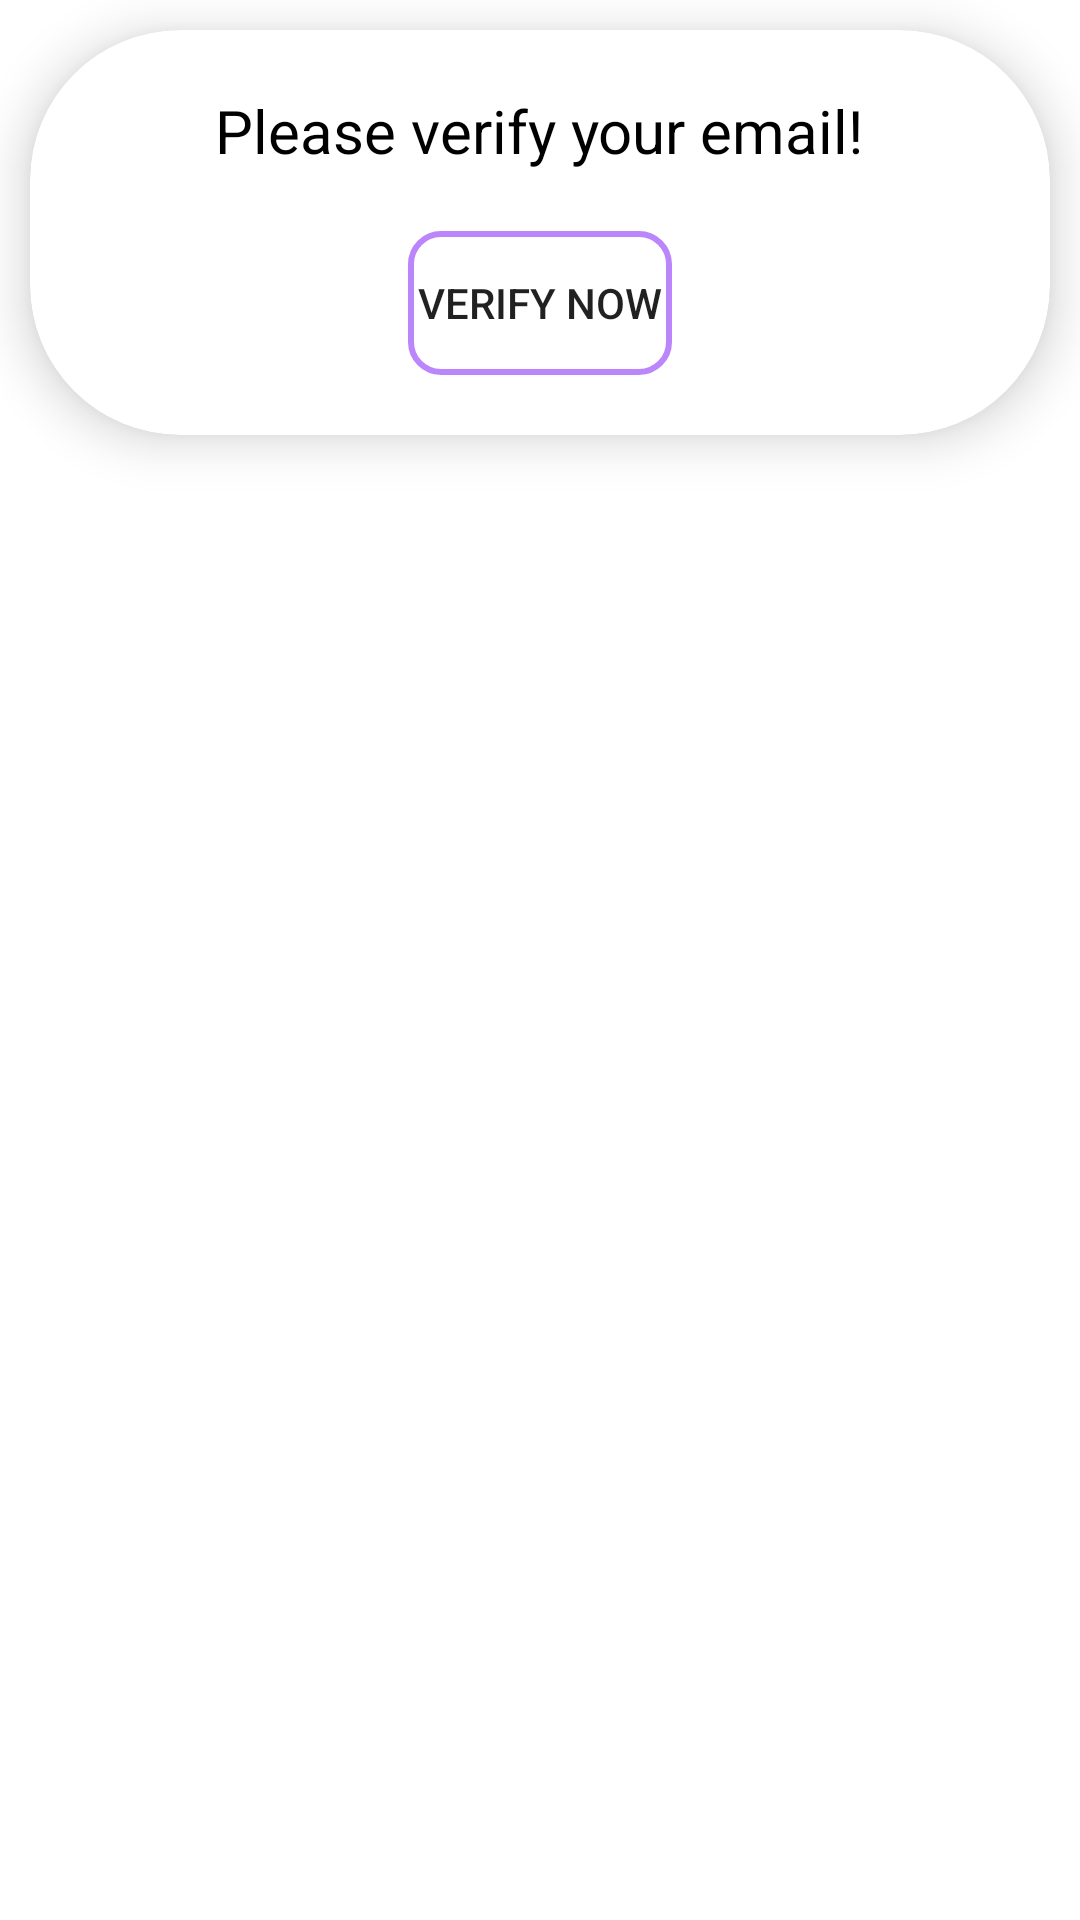

The Android layout XML behind this screen, and the referenced resources:
<!-- AndroidManifest.xml: application theme Theme.DankMemes2 -->
<!-- res/layout/verification_dialog_layout.xml -->
<?xml version="1.0" encoding="utf-8"?>
<RelativeLayout xmlns:android="http://schemas.android.com/apk/res/android"
    xmlns:app="http://schemas.android.com/apk/res-auto"
    xmlns:tools="http://schemas.android.com/tools"
    android:layout_width="350dp"
    android:layout_height="160dp"
    android:layout_gravity="center">
<com.google.android.material.card.MaterialCardView
    android:layout_width="match_parent"
    android:layout_height="wrap_content"
    android:layout_margin="10sp"
    android:background="@color/white"
    app:cardElevation="10sp"
    app:cardCornerRadius="50dp">
    <LinearLayout
        android:layout_width="match_parent"
        android:layout_height="wrap_content"
        android:gravity="center"
        android:orientation="vertical">
    <TextView
        android:layout_width="wrap_content"
        android:layout_height="wrap_content"
        android:layout_marginTop="20dp"
        android:text="Please verify your email!"
        android:textColor="@color/black"
        android:textSize="20sp" />
    <Button
        android:id="@+id/verifyButton"
        android:layout_width="wrap_content"
        android:layout_height="wrap_content"
        android:layout_marginTop="20dp"
        android:layout_marginBottom="20dp"
        android:background="@drawable/yes_no_btn"
        android:text="Verify now" />

    </LinearLayout>

</com.google.android.material.card.MaterialCardView>



</RelativeLayout>
<!-- resources referenced by this layout -->
<resources>
  <color name="black">#FF000000</color>
  <color name="white">#FFFFFFFF</color>
  <!-- drawable yes_no_btn (drawable) -->
  <?xml version="1.0" encoding="utf-8"?>
  <shape android:shape="rectangle" xmlns:android="http://schemas.android.com/apk/res/android">
      <stroke android:width="2sp" android:color="@color/purple_200"/>
          <corners android:radius="10sp"/>
      <solid android:color="@color/primary_purple"/>
  </shape>
  <style name="Theme.DankMemes2" parent="Theme.MaterialComponents.DayNight.DarkActionBar">
          
          <item name="colorPrimary">@color/meme_pink</item>
          <item name="colorPrimaryVariant">@color/meme_pink_dark</item>
          <item name="colorOnPrimary">@color/white</item>
          
          <item name="colorSecondary">@color/teal_200</item>
          <item name="colorSecondaryVariant">@color/teal_700</item>
          <item name="colorOnSecondary">@color/black</item>
          
          <item name="android:statusBarColor" tools:targetApi="l">?attr/colorPrimaryVariant</item>
          
      </style>
  <color name="purple_200">#FFBB86FC</color>
  <color name="meme_pink">#FF355D</color>
  <color name="meme_pink_dark">#B22541</color>
  <color name="teal_200">#3586ff</color>
  <color name="teal_700">#FF018786</color>
</resources>
